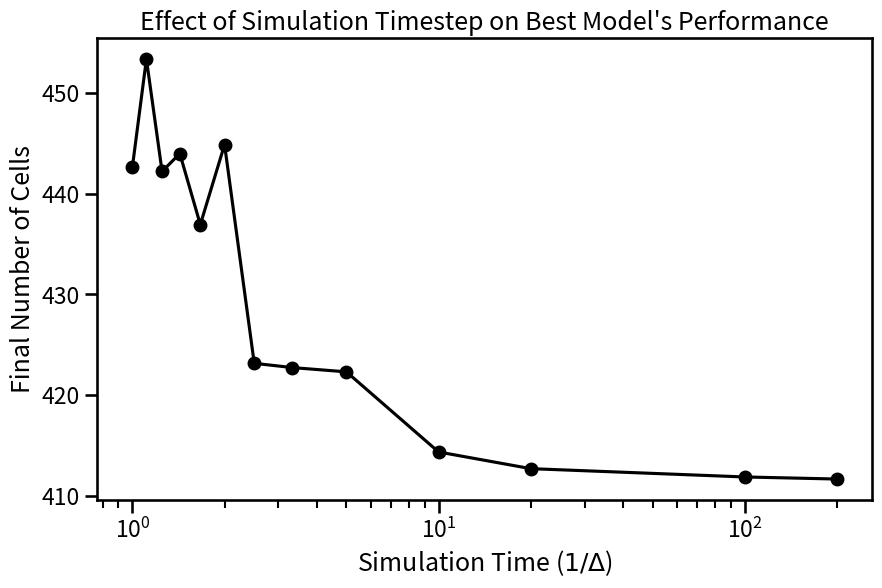

Write Python code to recreate this figure.
import numpy as np

dts = np.array([
    # 0.001,
    0.005,
    0.01,
    0.05,
    0.1,
    0.2,
    0.3,
    0.4,
    0.5,
    0.6,
    0.7,
    0.8,
    0.9,
    1.0,
])

max_rwds = np.array([
    # 176.0,
    177.5,
    88.7,
    17.7,
    8.81,
    4.31,
    2.87,
    2.15,
    1.62,
    1.38,
    1.16,
    1.02,
    0.879,
    0.815,
])

wall_time = 1/dts
# Plot the data
import matplotlib.pyplot as plt
import seaborn as sns
sns.set_context("talk")
plt.figure(figsize=(10, 6))
# sns.pointplot(x=wall_time, y=max_rwds*dts)
plt.plot(wall_time, np.exp(-max_rwds*dts)*1000, marker='o', color='k')
# Draw a yellow dot at dt = 0.01
# plt.plot(1/0.01, np.exp(-88.7*0.01)*1000, marker='*', color='y', markersize=28)

plt.title("Effect of Simulation Timestep on Best Model\'s Performance")
plt.xlabel(f"Simulation Time ($1/\Delta$)")
plt.ylabel("Final Number of Cells")
plt.xscale('log')
# plt.yscale('log')
plt.savefig("dt_data.png", dpi=300, bbox_inches='tight')
plt.show()